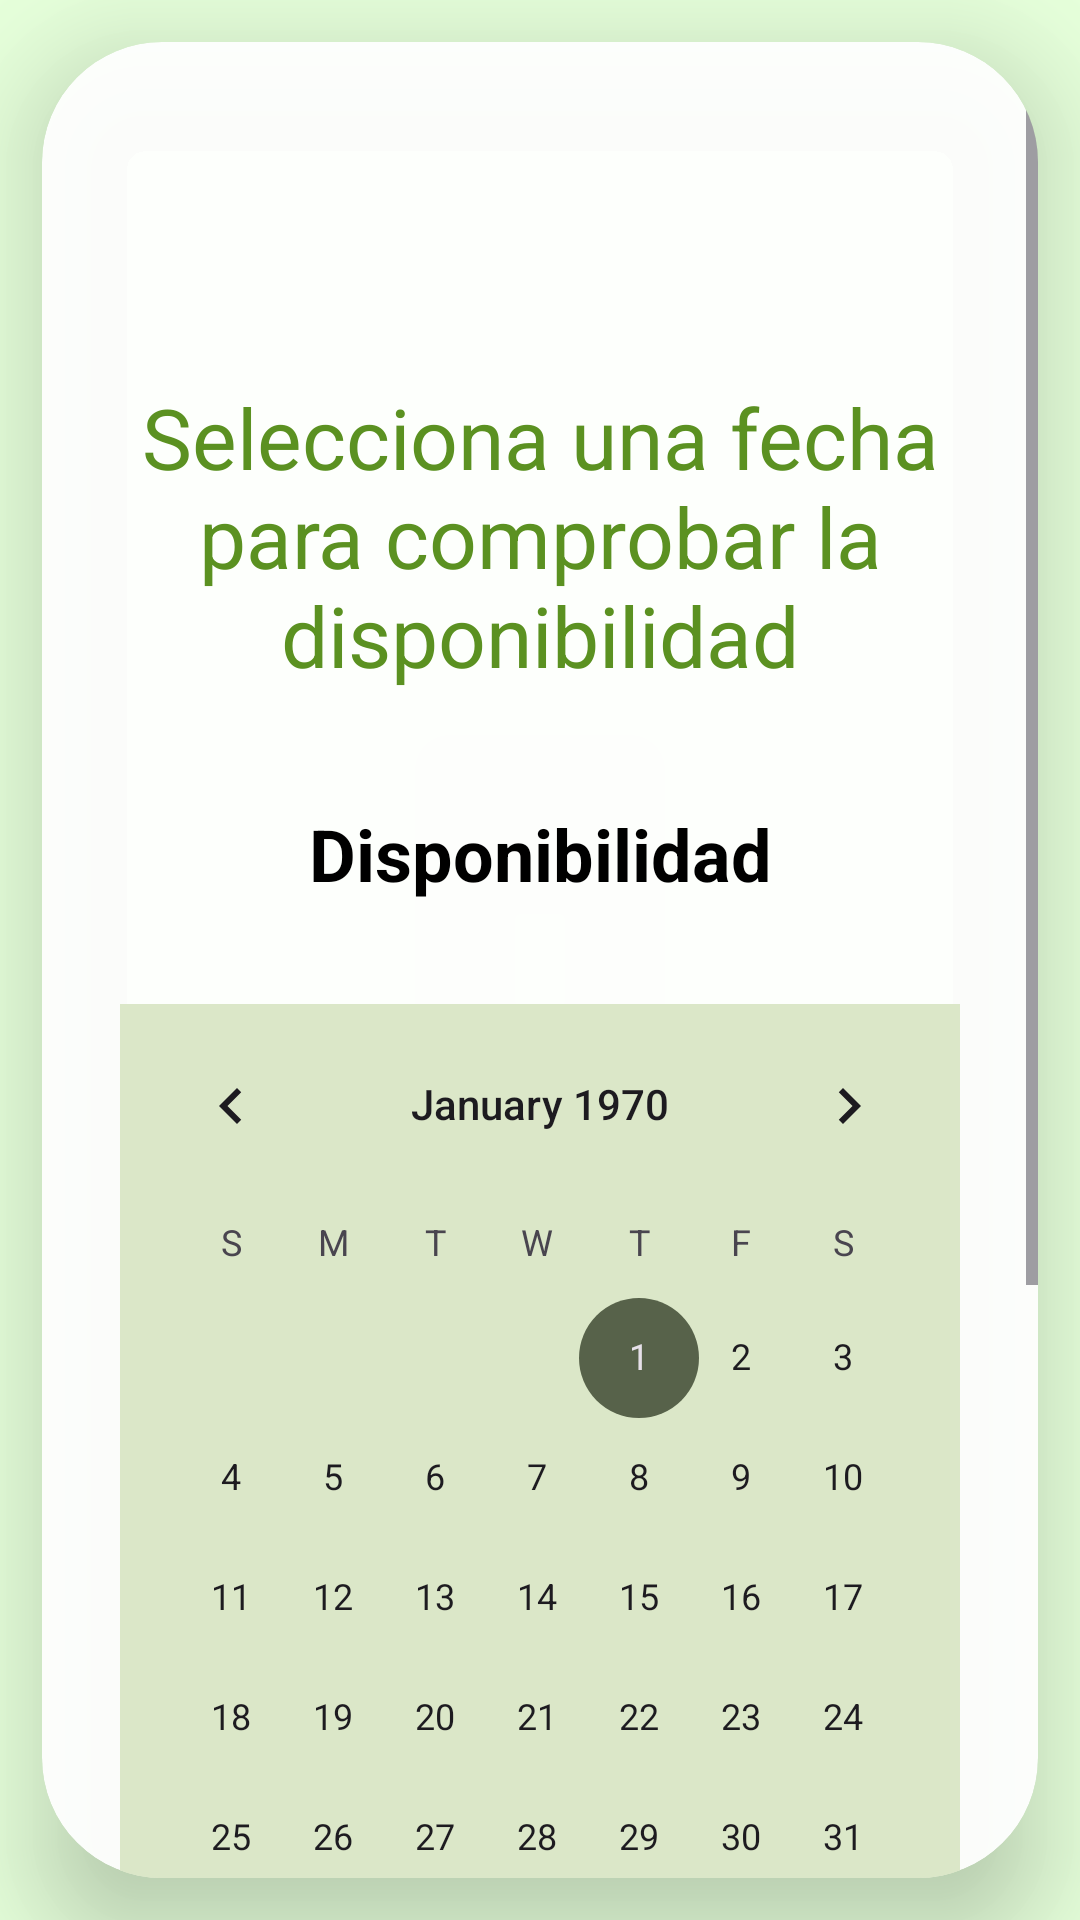

Here is an Android app screen rendered from its layout file. Give the layout XML and the strings, colors and styles it references.
<!-- AndroidManifest.xml: application theme Theme.ValleyTrailDAM -->
<!-- res/layout/activity_request_route.xml -->
<?xml version="1.0" encoding="utf-8"?>
<androidx.constraintlayout.widget.ConstraintLayout xmlns:android="http://schemas.android.com/apk/res/android"
    xmlns:app="http://schemas.android.com/apk/res-auto"
    xmlns:tools="http://schemas.android.com/tools"
    android:layout_width="match_parent"
    android:layout_height="match_parent"
    tools:context=".ui.view.userview.RequestRouteActivity">

    <androidx.cardview.widget.CardView
        android:layout_width="match_parent"
        android:layout_height="match_parent"
        android:layout_margin="14dp"
        android:backgroundTint="#EEFFFFFF"
        app:cardCornerRadius="40dp"
        app:cardElevation="20dp"
        app:layout_constraintStart_toStartOf="parent "
        app:layout_constraintTop_toTopOf="parent"
        app:layout_constraintBottom_toBottomOf="parent">

        <ScrollView
            android:layout_width="match_parent"
            android:layout_height="wrap_content"
            >

            <LinearLayout
                android:orientation="vertical"
                android:layout_width="match_parent"
                android:layout_height="match_parent"
                android:layout_margin="10dp">


                <TextView
                    android:id="@+id/tvTitle"
                    android:layout_width="match_parent"
                    android:layout_height="wrap_content"
                    android:layout_margin="20dp"
                    android:shadowColor="@color/white"
                    android:shadowRadius="10"
                    tools:text="Nombre ruta"
                    android:textAlignment="center"
                    android:textColor="@color/md_theme_dark_onPrimary"
                    android:textSize="32sp"
                    android:textStyle="bold"
                    app:layout_constraintEnd_toEndOf="parent"
                    app:layout_constraintStart_toStartOf="parent"
                    app:layout_constraintTop_toTopOf="parent" />

                <TextView
                    android:id="@+id/tvFirst"
                    android:layout_width="match_parent"
                    android:layout_height="wrap_content"
                    android:layout_margin="20dp"
                    android:text="@string/selecciona_una_fecha_para_comprobar_la_disponibilidad"
                    android:textAlignment="center"
                    android:textColor="@color/md_theme_dark_inversePrimary"
                    android:textSize="28sp"
/>

                <TextView
                    android:id="@+id/tvAvailability"
                    android:layout_width="match_parent"
                    android:layout_height="wrap_content"
                    android:layout_marginVertical="10dp"
                    android:layout_marginHorizontal="16dp"
                    android:padding="8dp"
                    android:textAlignment="center"
                    android:text="@string/disponibilidad"
                    android:textColor="@color/black"
                    android:textStyle="bold"
                    android:textSize="24sp"
    />

                <CalendarView
                    android:background="@color/md_theme_dark_onSecondaryContainer"
                    android:id="@+id/calendarView"
                    android:layout_margin="16dp"
                    android:layout_width="match_parent"
                    android:layout_height="match_parent"


                    />

                <TextView
                    app:layout_constraintTop_toBottomOf="@id/calendarView"
                    android:id="@+id/tvHint"
                    android:textSize="24sp"
                    android:textAlignment="center"
                    android:layout_width="match_parent"
                    android:layout_height="wrap_content"
                    android:layout_marginBottom="16dp"
                    android:text="@string/numero_participantes"/>

                <TextView
                    app:layout_constraintTop_toBottomOf="@id/calendarView"
                    android:id="@+id/tvSelectedParticipants"
                    android:textSize="24sp"
                    android:textColor="@color/md_theme_dark_inversePrimary"
                    android:textAlignment="center"
                    android:layout_width="match_parent"
                    android:layout_height="wrap_content"
                    android:text=""
                    tools:text="1"/>




                <SeekBar
                    android:layout_marginHorizontal="12dp"
                    android:layout_marginBottom="16dp"
                    android:id="@+id/seekBar"
                    android:layout_width="match_parent"
                    android:layout_height="wrap_content"
                    android:max="11"
                    android:thumb="@drawable/thumb"/>




                <Button
                    android:id="@+id/btnSave"
                    android:layout_width="wrap_content"
                    android:layout_height="wrap_content"
                    android:layout_gravity="bottom|center"
                    android:layout_margin="10dp"
                    android:backgroundTint="@color/md_theme_dark_inversePrimary"
                    android:text="Guardar"
                    android:textColor="@color/white"
                    android:textSize="24dp"
 />

                <Space
                    android:layout_width="match_parent"
                    android:layout_height="40dp"
                    app:layout_constraintTop_toBottomOf="@id/btnSave"
                    app:layout_constraintBottom_toBottomOf="parent"/>

            </LinearLayout>

        </ScrollView>




    </androidx.cardview.widget.CardView>


</androidx.constraintlayout.widget.ConstraintLayout>
<!-- resources referenced by this layout -->
<resources>
  <color name="black">#FF000000</color>
  <color name="md_theme_dark_inversePrimary">#5B9121</color>
  <color name="md_theme_dark_onPrimary">#1D3700</color>
  <color name="md_theme_dark_onSecondaryContainer">#DBE7C8</color>
  <color name="white">#FFFFFFFF</color>
  <!-- drawable thumb (drawable) -->
  <?xml version="1.0" encoding="utf-8"?>
  <shape xmlns:android="http://schemas.android.com/apk/res/android"
      android:shape="oval">
      <size
          android:width="20dp"
          android:height="20dp" />
      <solid android:color="@color/md_theme_dark_inversePrimary" />
  </shape>
  <string name="disponibilidad">Disponibilidad</string>
  <string name="numero_participantes">Número de participantes</string>
  <string name="selecciona_una_fecha_para_comprobar_la_disponibilidad">Selecciona una fecha para comprobar la disponibilidad</string>
  <style name="Theme.ValleyTrailDAM" parent="Base.Theme.ValleyTrailDAM" />
  <color name="md_theme_light_primary">#85BD48</color>
  <color name="md_theme_light_onPrimary">#FFFFFF</color>
  <color name="md_theme_light_primaryContainer">#D3FFA3</color>
  <color name="md_theme_light_onPrimaryContainer">#0E2000</color>
  <color name="md_theme_light_secondary">#57624A</color>
  <color name="md_theme_light_onSecondary">#FFFFFF</color>
  <color name="md_theme_light_secondaryContainer">#DBE7C8</color>
  <color name="md_theme_light_onSecondaryContainer">#151E0B</color>
  <color name="md_theme_light_tertiary">#4D6705</color>
  <color name="md_theme_light_onTertiary">#FFFFFF</color>
  <color name="md_theme_light_tertiaryContainer">#CEEF83</color>
  <color name="md_theme_light_onTertiaryContainer">#151F00</color>
  <color name="md_theme_light_error">#FF0000</color>
  <color name="md_theme_light_errorContainer">#FFDAD6</color>
  <color name="md_theme_light_onError">#FFFFFF</color>
  <color name="md_theme_light_onErrorContainer">#410002</color>
  <color name="md_theme_light_onBackground">#1B1C18</color>
  <color name="md_theme_light_surface">#FDFCF5</color>
  <color name="md_theme_light_onSurface">#1B1C18</color>
  <color name="md_theme_light_surfaceVariant">#E1E4D5</color>
  <color name="md_theme_light_onSurfaceVariant">#44483D</color>
  <color name="md_theme_light_outline">#75796C</color>
  <color name="md_theme_light_inverseOnSurface">#F2F1EA</color>
  <color name="md_theme_light_inverseSurface">#30312C</color>
  <color name="md_theme_light_inversePrimary">#A6D475</color>
</resources>
